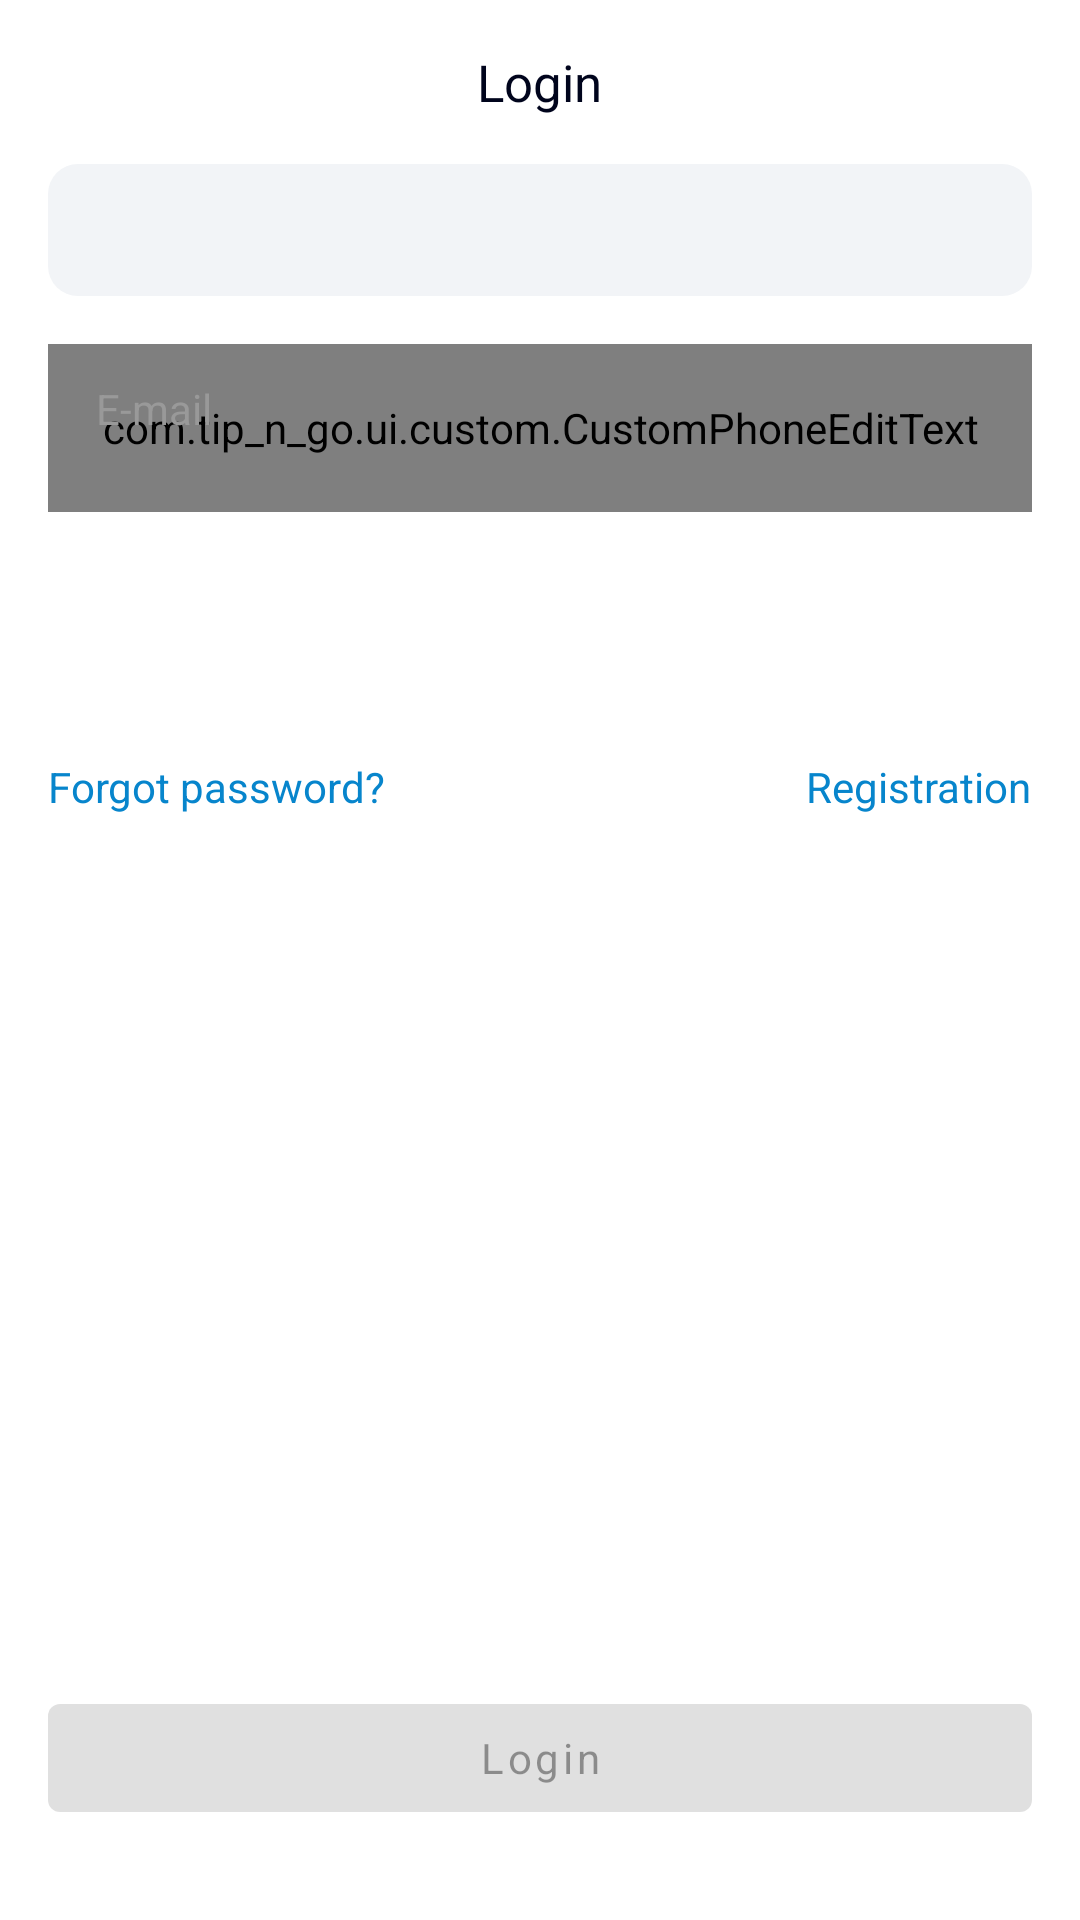

Android layout source for this screen:
<!-- AndroidManifest.xml: application theme Theme.Tipandgo -->
<!-- res/layout/fragment_login.xml -->
<?xml version="1.0" encoding="utf-8"?>
<FrameLayout xmlns:android="http://schemas.android.com/apk/res/android"
    xmlns:app="http://schemas.android.com/apk/res-auto"
    xmlns:tools="http://schemas.android.com/tools"
    android:layout_width="match_parent"
    android:layout_height="match_parent">

    <LinearLayout
        android:layout_width="match_parent"
        android:layout_height="match_parent"
        android:layout_marginHorizontal="@dimen/sides_margin"
        android:orientation="vertical">

        <TextView
            android:id="@+id/login_title"
            android:layout_width="wrap_content"
            android:layout_height="wrap_content"
            android:layout_gravity="center"
            android:layout_marginTop="@dimen/between_margin"
            android:text="@string/login_title"
            android:theme="@style/Heading2"
            tools:text="Login" />

        <include
            android:id="@+id/tab_layout"
            layout="@layout/custom_tab_layout"
            android:layout_width="match_parent"
            android:layout_height="@dimen/custom_tab_height"
            android:layout_marginTop="@dimen/between_margin" />

        <FrameLayout
            android:layout_width="match_parent"
            android:layout_height="wrap_content">

            <com.tip_n_go.ui.custom.CustomPhoneEditText
                android:id="@+id/phone_input"
                android:layout_width="match_parent"
                android:layout_height="@dimen/custom_text_input_height"
                android:layout_marginTop="@dimen/between_margin" />

            <com.google.android.material.textfield.TextInputLayout
                android:id="@+id/email_input"
                style="@style/CustomTextInput"
                android:layout_width="match_parent"
                android:layout_height="wrap_content"
                android:layout_marginTop="@dimen/between_margin"
                android:hint="@string/email"
                app:hintTextAppearance="@style/Tags2">

                <com.google.android.material.textfield.TextInputEditText
                    style="@style/CustomTextEdit"
                    android:layout_width="match_parent"
                    android:layout_height="wrap_content"
                    android:inputType="textEmailAddress" />
            </com.google.android.material.textfield.TextInputLayout>

        </FrameLayout>

        <com.google.android.material.textfield.TextInputLayout
            android:id="@+id/password_input"
            style="@style/CustomTextInput"
            android:layout_width="match_parent"
            android:layout_height="wrap_content"
            android:layout_marginTop="@dimen/between_margin"
            app:hintTextAppearance="@style/Tags2">

            <com.google.android.material.textfield.TextInputEditText
                style="@style/CustomTextEdit"
                android:layout_width="match_parent"
                android:layout_height="wrap_content" />
        </com.google.android.material.textfield.TextInputLayout>

        <FrameLayout
            android:layout_width="match_parent"
            android:layout_height="wrap_content"
            android:orientation="horizontal">

            <TextView
                android:id="@+id/forgot_password"
                android:layout_width="wrap_content"
                android:layout_height="wrap_content"
                android:layout_marginTop="@dimen/between_margin"
                android:text="@string/password_recovery"
                android:textColor="@color/blue"
                android:textSize="@dimen/paragraph2_text_size"
                tools:text="Forgot password?" />

            <TextView
                android:id="@+id/registration"
                android:layout_width="wrap_content"
                android:layout_height="wrap_content"
                android:layout_gravity="end"
                android:layout_marginTop="@dimen/between_margin"
                android:text="@string/registration_title"
                android:textColor="@color/blue"
                android:textSize="@dimen/paragraph2_text_size"
                tools:text="Registration" />
        </FrameLayout>

    </LinearLayout>

    <com.google.android.material.button.MaterialButton
        android:id="@+id/login_button"
        android:layout_width="match_parent"
        android:layout_height="wrap_content"
        android:layout_gravity="bottom"
        android:layout_marginHorizontal="@dimen/sides_margin"
        android:layout_marginBottom="@dimen/bottom_margin"
        android:enabled="false"
        android:text="@string/login_title"
        android:textAllCaps="false" />

    <include
        android:id="@+id/loading_frame"
        layout="@layout/loading_frame"
        android:visibility="gone"
        tools:visibility="visible" />
</FrameLayout>
<!-- res/layout/custom_tab_layout.xml (included above) -->
<?xml version="1.0" encoding="utf-8"?>
<com.google.android.material.tabs.TabLayout xmlns:android="http://schemas.android.com/apk/res/android"
    xmlns:app="http://schemas.android.com/apk/res-auto"
    android:layout_width="match_parent"
    android:layout_height="@dimen/custom_tab_height"
    android:background="@drawable/custom_tab_layout_bg"
    app:tabTextAppearance="@style/CustomTabText"
    app:tabSelectedTextColor="@color/extra_dark_blue"
    app:tabRippleColor="@null"
    app:tabIndicatorHeight="@dimen/custom_tab_height"
    app:tabIndicator="@drawable/custom_tab_bg"
    app:tabIndicatorColor="@color/white"/>
<!-- res/layout/loading_frame.xml (included above) -->
<?xml version="1.0" encoding="utf-8"?>
<FrameLayout xmlns:android="http://schemas.android.com/apk/res/android"
    xmlns:tools="http://schemas.android.com/tools"
    android:layout_width="match_parent"
    android:layout_height="match_parent"
    android:id="@+id/loading">

    <View
        android:layout_width="128dp"
        android:layout_height="128dp"
        android:background="@drawable/placeholder_background"
        android:elevation="20dp"
        android:layout_gravity="center"
        tools:ignore="ContentDescription" />

    <com.google.android.material.progressindicator.CircularProgressIndicator
        android:layout_width="wrap_content"
        android:layout_height="wrap_content"
        android:layout_gravity="center"
        android:elevation="20dp"
        android:indeterminate="true"/>

</FrameLayout>
<!-- resources referenced by this layout -->
<resources>
  <color name="blue">#0785CC</color>
  <color name="extra_dark_blue">#00041C</color>
  <color name="white">#FFFFFFFF</color>
  <dimen name="between_margin">16dp</dimen>
  <dimen name="bottom_margin">30dp</dimen>
  <dimen name="custom_tab_height">44dp</dimen>
  <dimen name="custom_text_input_height">56dp</dimen>
  <dimen name="paragraph2_text_size">14sp</dimen>
  <dimen name="sides_margin">16dp</dimen>
  <!-- drawable custom_tab_bg (drawable) -->
  <?xml version="1.0" encoding="utf-8"?>
  <layer-list
      xmlns:android="http://schemas.android.com/apk/res/android">
      <item
          android:left="2dp"
          android:right="2dp"
          android:top="2dp"
          android:bottom="2dp">
          <shape>
              <solid android:color="@color/white"/>
              <corners android:radius="7dp"/>
          </shape>
      </item>
      <item>
          <shape
              android:shape="rectangle">
              <solid android:color="@android:color/transparent"/>
              <size android:height="44dp"/>
          </shape>
      </item>
  </layer-list>
  <!-- drawable custom_tab_layout_bg (drawable) -->
  <?xml version="1.0" encoding="utf-8"?>
  <shape xmlns:android="http://schemas.android.com/apk/res/android">
      <solid
          android:color="@color/extra_light_grey" />
  
      <size
          android:height="@dimen/custom_tab_height"/>
  
      <corners
          android:radius="@dimen/selector_rounded_corners"/>
  
  </shape>
  <!-- drawable placeholder_background (drawable) -->
  <?xml version="1.0" encoding="utf-8"?>
  <shape
      xmlns:android="http://schemas.android.com/apk/res/android"
      android:shape="oval">
  
      <solid android:color="@color/white"/>
  
      <size android:width="128dp"
          android:height="128dp"/>
  
  </shape>
  <string name="email">E-mail</string>
  <string name="login_title">Login</string>
  <string name="password_recovery">Forgot password?</string>
  <string name="registration_title">Registration</string>
  <style name="CustomTabText">
          <item name="android:textSize">@dimen/subtitle_text_size</item>
          <item name="android:textColor">@color/extra_dark_blue</item>
          <item name="android:textAlignment">center</item>
      </style>
  <style name="CustomTextEdit" parent="Widget.Material3.TextInputEditText.OutlinedBox">
          <item name="background">@null</item>
          <item name="android:gravity">start</item>
          <item name="android:textAppearance">@style/Paragraph2</item>
          <item name="android:paddingTop">@dimen/edit_text_top_padding</item>
          <item name="android:maxLines">1</item>
          <item name="android:singleLine">true</item>
      </style>
  <style name="CustomTextInput" parent="Widget.MaterialComponents.TextInputLayout.FilledBox">
          <item name="boxBackgroundMode">none</item>
          <item name="android:background">@drawable/custom_text_input_bg</item>
          <item name="android:textColorHint">@color/grey</item>
      </style>
  <style name="Heading2">
          <item name="android:textSize">@dimen/heading2_text_size</item>
          <item name="android:textColor">@color/extra_dark_blue</item>
      </style>
  <style name="Tags2">
          <item name="android:textSize">@dimen/tags2_text_size</item>
          <item name="android:textColor">@color/grey</item>
      </style>
  <color name="extra_light_grey">#F2F4F7</color>
  <dimen name="selector_rounded_corners">10dp</dimen>
  <dimen name="subtitle_text_size">13sp</dimen>
  <style name="Paragraph2">
          <item name="android:textSize">@dimen/paragraph2_text_size</item>
          <item name="android:textColor">@color/extra_dark_blue</item>
      </style>
  <dimen name="edit_text_top_padding">5dp</dimen>
  <color name="grey">#999999</color>
  <dimen name="heading2_text_size">17sp</dimen>
  <dimen name="tags2_text_size">10sp</dimen>
  <color name="teal_700">#FF018786</color>
  <color name="black">#FF000000</color>
</resources>
